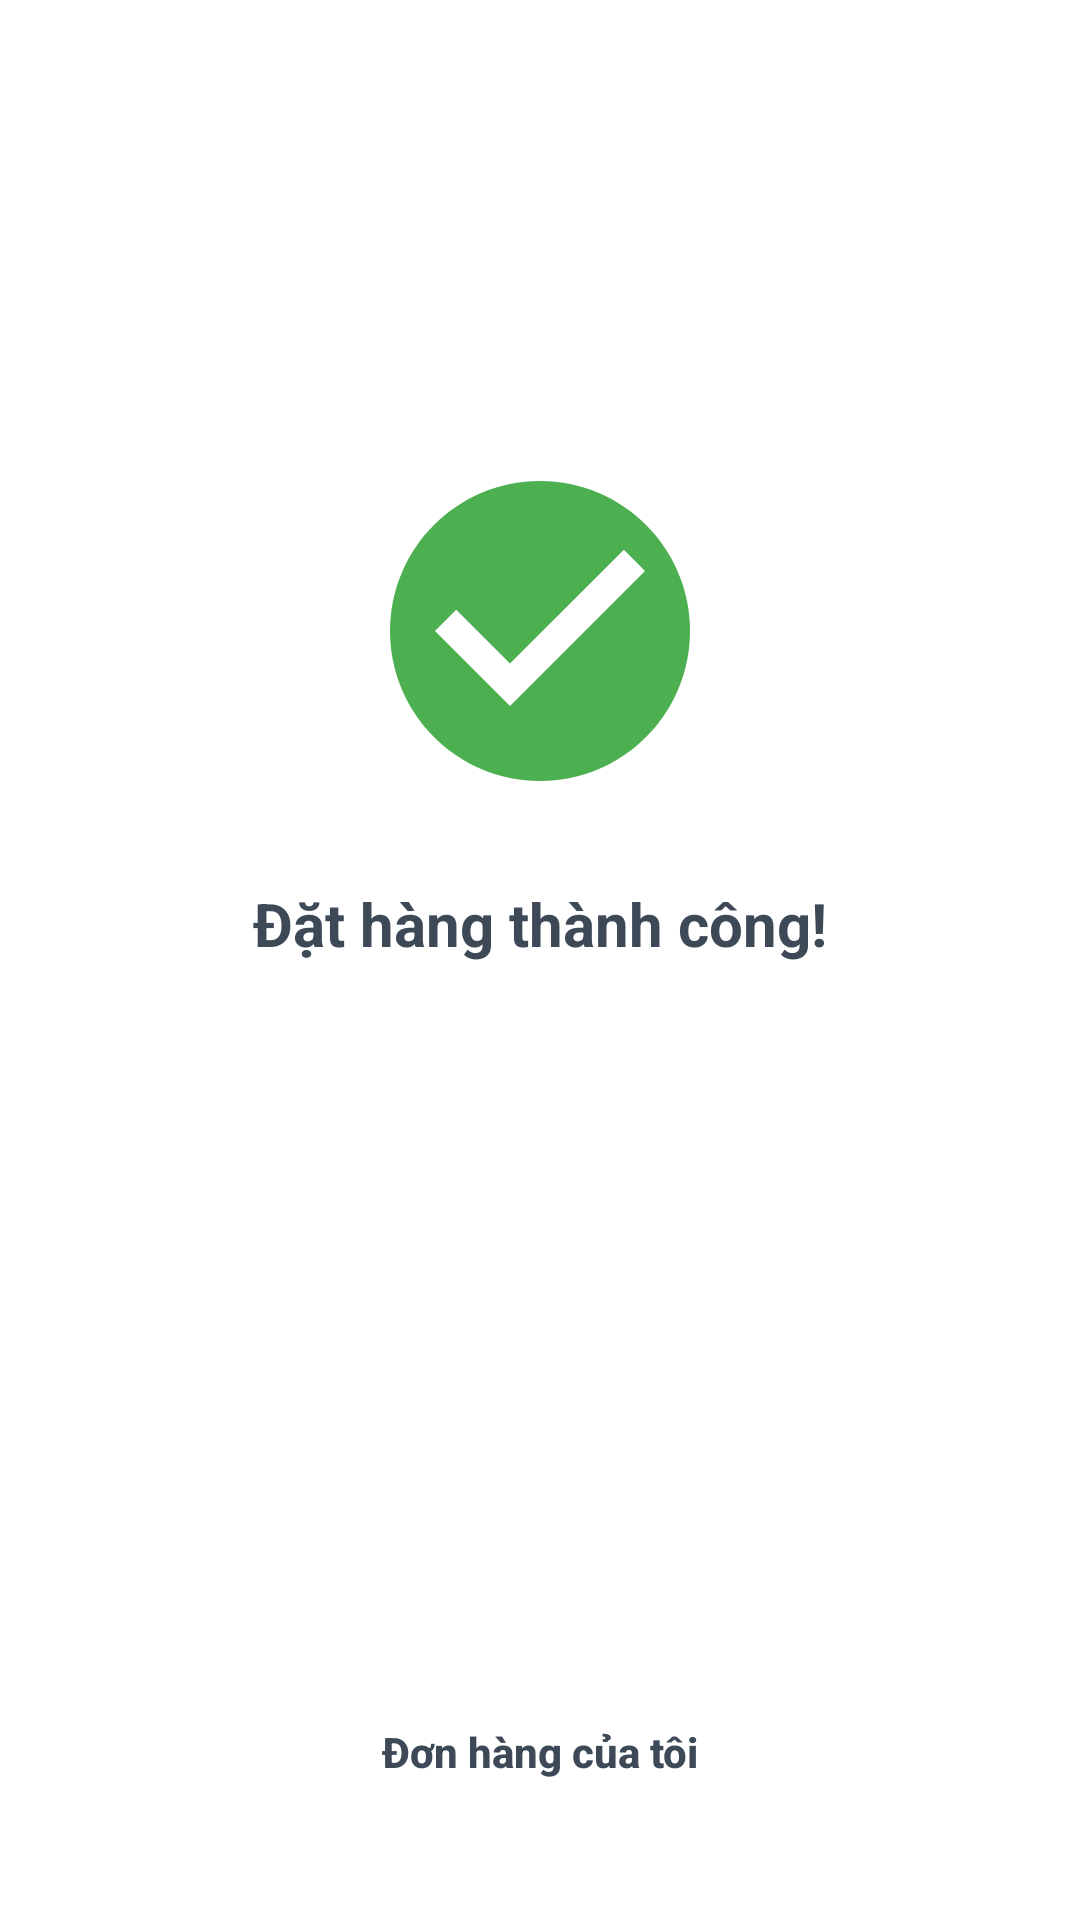

Write the Android layout XML for this screen, with the resource values it uses.
<!-- AndroidManifest.xml: activity theme Theme.NT118R12 -->
<!-- res/layout/activity_success.xml -->
<?xml version="1.0" encoding="utf-8"?>
<androidx.constraintlayout.widget.ConstraintLayout
    xmlns:android="http://schemas.android.com/apk/res/android"
    xmlns:app="http://schemas.android.com/apk/res-auto"
    android:layout_width="match_parent"
    android:layout_height="match_parent"
    android:background="@color/white">

    <ImageView
        android:id="@+id/ivCheckCircle"
        android:layout_width="120dp"
        android:layout_height="120dp"
        android:src="@drawable/ic_check_circle"
        app:layout_constraintTop_toTopOf="parent"
        app:layout_constraintBottom_toTopOf="@id/btnContinueShopping"
        app:layout_constraintStart_toStartOf="parent"
        app:layout_constraintEnd_toEndOf="parent"
        app:layout_constraintVertical_bias="0.4" />

    <TextView
        android:id="@+id/tvSuccessMessage"
        android:layout_width="wrap_content"
        android:layout_height="wrap_content"
        android:text="Đặt hàng thành công!"
        android:textSize="20sp"
        android:textStyle="bold"
        android:textColor="@color/text_primary"
        android:layout_marginTop="24dp"
        app:layout_constraintTop_toBottomOf="@id/ivCheckCircle"
        app:layout_constraintStart_toStartOf="parent"
        app:layout_constraintEnd_toEndOf="parent" />

    <androidx.appcompat.widget.AppCompatButton
        android:id="@+id/btnContinueShopping"
        android:layout_width="0dp"
        android:layout_height="48dp"
        android:layout_marginStart="16dp"
        android:layout_marginEnd="16dp"
        android:layout_marginBottom="16dp"
        android:background="@drawable/bg_btn_primary"
        android:text="Tiếp tục mua hàng"
        android:textColor="@color/white"
        android:textStyle="bold"
        android:textAllCaps="false"
        android:stateListAnimator="@null"
        app:layout_constraintBottom_toTopOf="@id/btnMyOrders"
        app:layout_constraintStart_toStartOf="parent"
        app:layout_constraintEnd_toEndOf="parent" />

    <androidx.appcompat.widget.AppCompatButton
        android:id="@+id/btnMyOrders"
        android:layout_width="0dp"
        android:layout_height="48dp"
        android:layout_marginStart="16dp"
        android:layout_marginEnd="16dp"
        android:layout_marginBottom="32dp"
        android:background="@drawable/bg_btn_secondary"
        android:text="Đơn hàng của tôi"
        android:textColor="@color/text_primary"
        android:textStyle="bold"
        android:textAllCaps="false"
        android:stateListAnimator="@null"
        app:layout_constraintBottom_toBottomOf="parent"
        app:layout_constraintStart_toStartOf="parent"
        app:layout_constraintEnd_toEndOf="parent" />

</androidx.constraintlayout.widget.ConstraintLayout>
<!-- resources referenced by this layout -->
<resources>
  <color name="text_primary">#3E4958</color>
  <color name="white">#FFFFFFFF</color>
  <!-- drawable ic_check_circle (drawable) -->
  <?xml version="1.0" encoding="utf-8"?>
  <vector xmlns:android="http://schemas.android.com/apk/res/android"
      android:width="24dp"
      android:height="24dp"
      android:viewportWidth="24"
      android:viewportHeight="24">
      <path
          android:fillColor="#4CAF50"
          android:pathData="M12,2C6.48,2 2,6.48 2,12s4.48,10 10,10 10,-4.48 10,-10S17.52,2 12,2z" />
      <path
          android:fillColor="#FFFFFF"
          android:pathData="M10,17l-5,-5 1.41,-1.41L10,14.17l7.59,-7.59L19,8l-9,9z" />
  </vector>
  <style name="Theme.NT118R12" parent="Theme.MaterialComponents.Light.NoActionBar.Bridge" />
</resources>
